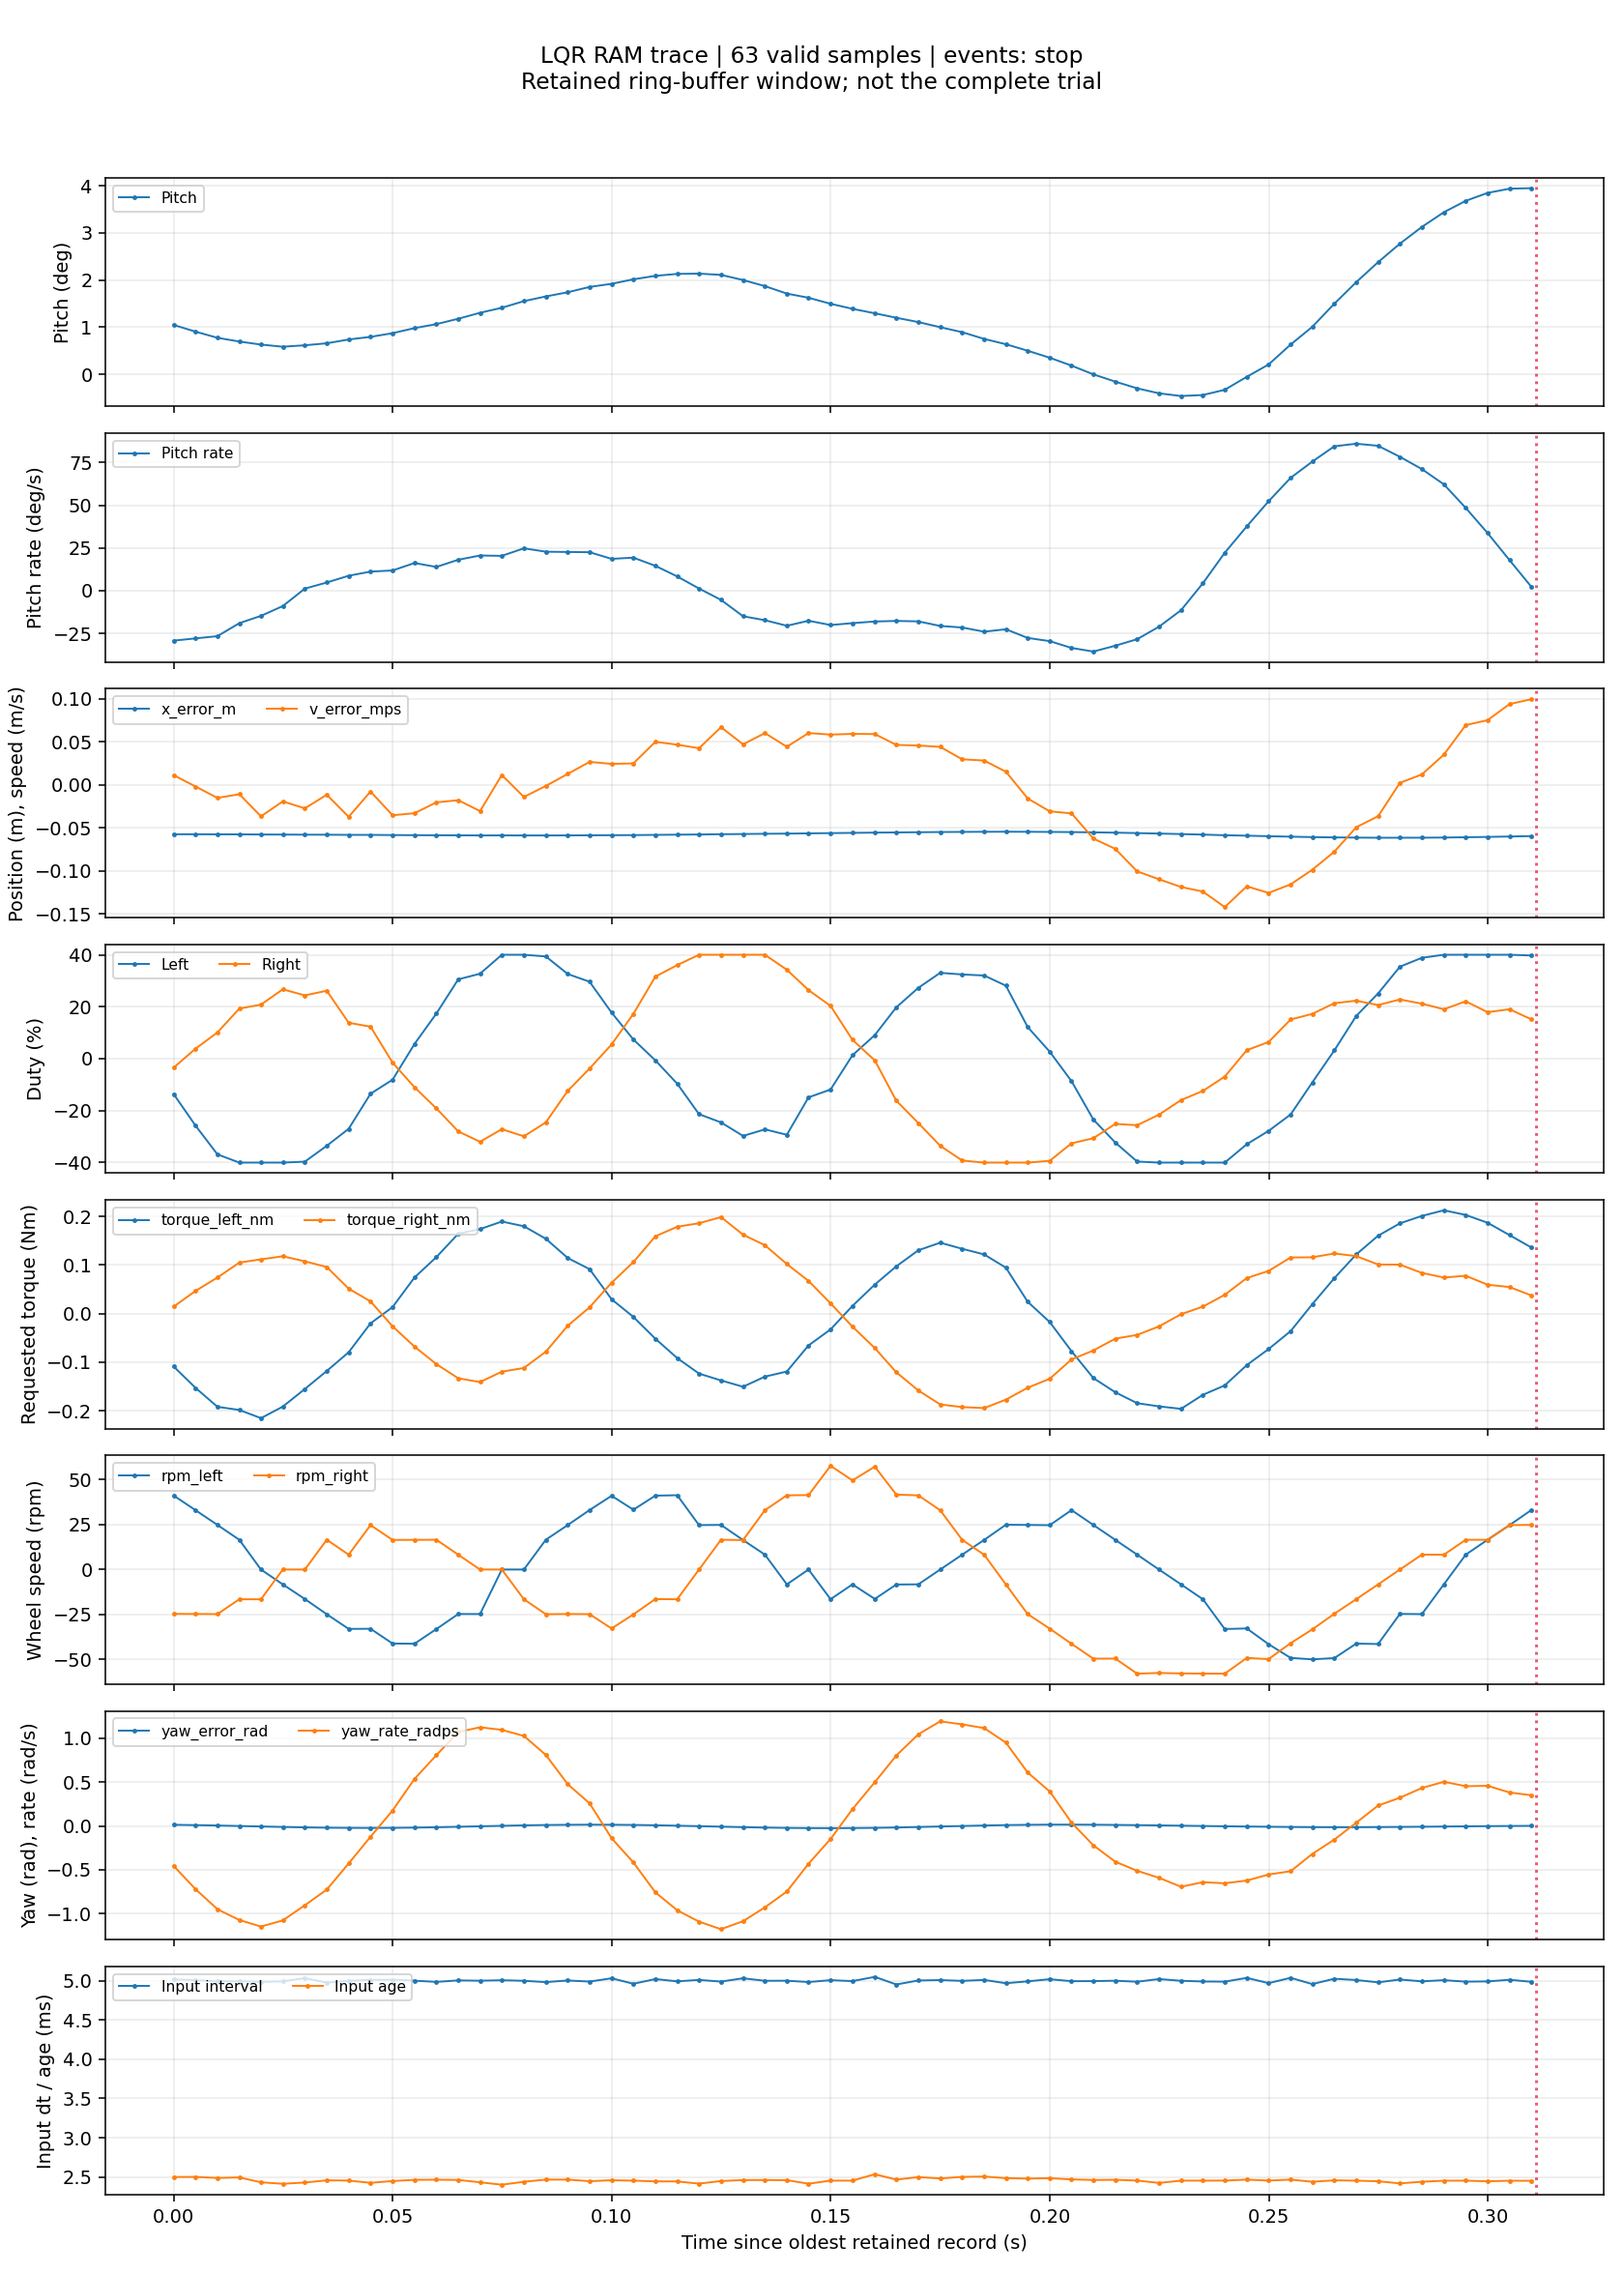

Data behind this chart, as committed beside it:
time_s, timestamp_us, sequence, business_mode, faults, event, event_name, valid, input_timestamp_us, input_sequence, dt_us, age_us, pitch_rate_scale, x_error_m, yaw_error_rad, pitch_rad, v_error_mps, yaw_rate_radps, pitch_rate_radps, torque_left_nm, torque_right_nm, duty_left, duty_right, rpm_left
0.0, 15859807, 1338, 1, 0, 0, sample, 1, 15859183, 3129, 5017, 2499, 0.5, -0.05735, 0.01242, 0.01829, 0.01136, -0.4566, -0.5107, -0.1092, 0.01421, -0.1365, -0.03441, 41.07
0.005008, 15864815, 1339, 1, 0, 0, sample, 1, 15864190, 3130, 5007, 2501, 0.5, -0.05736, 0.008774, 0.0158, -0.001852, -0.7215, -0.4879, -0.1532, 0.04659, -0.2582, 0.03885, 32.92
0.009987, 15869794, 1340, 1, 0, 0, sample, 1, 15869182, 3131, 4992, 2487, 0.5, -0.05744, 0.004004, 0.01354, -0.01512, -0.9489, -0.4652, -0.192, 0.0741, -0.3683, 0.101, 24.76
0.01499, 15874795, 1341, 1, 0, 0, sample, 1, 15874176, 3132, 4994, 2494, 0.5, -0.05748, -0.001373, 0.01215, -0.0108, -1.072, -0.3323, -0.1985, 0.1047, -0.4, 0.1928, 16.5
0.01992, 15879729, 1342, 1, 0, 0, sample, 1, 15879162, 3133, 4986, 2432, 0.5, -0.05766, -0.007114, 0.01102, -0.03651, -1.147, -0.2581, -0.2154, 0.1115, -0.4, 0.208, 0.0
0.02491, 15884716, 1343, 1, 0, 0, sample, 1, 15884153, 3134, 4991, 2413, 0.5, -0.05776, -0.0125, 0.01023, -0.01918, -1.076, -0.1577, -0.1916, 0.1178, -0.4, 0.267, -8.257
0.02994, 15889749, 1344, 1, 0, 0, sample, 1, 15889186, 3135, 5033, 2429, 0.5, -0.05788, -0.01704, 0.01076, -0.0272, -0.9041, 0.02037, -0.1553, 0.1075, -0.3963, 0.2435, -16.38
0.03495, 15894754, 1345, 1, 0, 0, sample, 1, 15894162, 3136, 4976, 2457, 0.5, -0.05792, -0.02064, 0.01151, -0.0114, -0.7253, 0.0828, -0.1183, 0.09563, -0.3352, 0.2615, -24.84
0.03994, 15899750, 1346, 1, 0, 0, sample, 1, 15899161, 3137, 4999, 2454, 0.5, -0.05809, -0.02276, 0.01291, -0.03714, -0.4279, 0.1518, -0.07974, 0.05117, -0.2698, 0.1382, -32.97
0.04494, 15904746, 1347, 1, 0, 0, sample, 1, 15904171, 3138, 5010, 2425, 0.5, -0.05813, -0.02338, 0.01388, -0.007677, -0.1234, 0.1944, -0.02027, 0.02492, -0.1349, 0.1232, -32.9
0.04996, 15909767, 1348, 1, 0, 0, sample, 1, 15909184, 3139, 5013, 2448, 0.5, -0.05829, -0.02248, 0.01524, -0.03527, 0.1752, 0.2056, 0.01322, -0.02627, -0.08114, -0.01511, -41.1
0.05498, 15914782, 1349, 1, 0, 0, sample, 1, 15914184, 3140, 5000, 2463, 0.5, -0.05844, -0.01978, 0.01712, -0.03291, 0.5353, 0.2819, 0.07416, -0.0682, 0.05669, -0.11, -41.21
0.05996, 15919769, 1350, 1, 0, 0, sample, 1, 15919169, 3141, 4985, 2465, 0.5, -0.05854, -0.01573, 0.01859, -0.02027, 0.8045, 0.2418, 0.1161, -0.1041, 0.1736, -0.1913, -33.07
0.06496, 15924770, 1351, 1, 0, 0, sample, 1, 15924173, 3142, 5004, 2462, 0.5, -0.05861, -0.01035, 0.02059, -0.01778, 1.07, 0.3153, 0.1642, -0.1333, 0.3054, -0.2799, -24.71
0.06993, 15929740, 1352, 1, 0, 0, sample, 1, 15929173, 3143, 5000, 2432, 0.5, -0.05875, -0.004718, 0.02279, -0.03041, 1.123, 0.3588, 0.1738, -0.1411, 0.327, -0.3198, -24.73
0.07491, 15934715, 1353, 1, 0, 0, sample, 1, 15934179, 3144, 5006, 2401, 0.5, -0.05869, 0.0007695, 0.02465, 0.01154, 1.093, 0.3551, 0.1893, -0.1197, 0.4, -0.2713, 0.0
0.07994, 15939751, 1354, 1, 0, 0, sample, 1, 15939178, 3145, 4999, 2439, 0.5, -0.05875, 0.005889, 0.0271, -0.01402, 1.024, 0.4319, 0.1796, -0.1121, 0.4, -0.2987, 0.0
0.08495, 15944761, 1355, 1, 0, 0, sample, 1, 15944160, 3146, 4982, 2466, 0.5, -0.05876, 0.009897, 0.02883, -0.001153, 0.8079, 0.3976, 0.1539, -0.07861, 0.3934, -0.2452, 16.54
0.08996, 15949764, 1356, 1, 0, 0, sample, 1, 15949163, 3147, 5003, 2466, 0.5, -0.05871, 0.01224, 0.03039, 0.01282, 0.4745, 0.3946, 0.1143, -0.02511, 0.3258, -0.1237, 24.71
0.09494, 15954748, 1357, 1, 0, 0, sample, 1, 15954152, 3148, 4989, 2446, 0.5, -0.05858, 0.01353, 0.03235, 0.0268, 0.2568, 0.3923, 0.0913, 0.01282, 0.2962, -0.03794, 33.04
0.09997, 15959776, 1358, 1, 0, 0, sample, 1, 15959183, 3149, 5031, 2458, 0.5, -0.05847, 0.01276, 0.0335, 0.02448, -0.1405, 0.3244, 0.02932, 0.06334, 0.1771, 0.05498, 40.95
0.1049, 15964747, 1359, 1, 0, 0, sample, 1, 15964144, 3150, 4961, 2453, 0.5, -0.05835, 0.01069, 0.03518, 0.02508, -0.4165, 0.3369, -0.007013, 0.1058, 0.07392, 0.1725, 33.23
0.11, 15969759, 1360, 1, 0, 0, sample, 1, 15969165, 3151, 5021, 2444, 0.5, -0.0581, 0.006892, 0.03645, 0.05013, -0.7569, 0.2534, -0.05179, 0.1589, -0.006441, 0.3157, 41.04
0.1149, 15974750, 1361, 1, 0, 0, sample, 1, 15974157, 3152, 4992, 2443, 0.5, -0.05786, 0.002097, 0.03717, 0.04685, -0.9606, 0.1449, -0.09168, 0.1786, -0.09619, 0.3602, 41.27
0.1199, 15979732, 1362, 1, 0, 0, sample, 1, 15979167, 3153, 5010, 2415, 0.5, -0.05765, -0.003368, 0.03728, 0.04269, -1.091, 0.02139, -0.1237, 0.1858, -0.2135, 0.4, 24.68
0.1249, 15984754, 1363, 1, 0, 0, sample, 1, 15984156, 3154, 4989, 2448, 0.5, -0.05731, -0.009238, 0.03681, 0.0672, -1.177, -0.0948, -0.1378, 0.1985, -0.2452, 0.4, 24.78
0.13, 15989782, 1364, 1, 0, 0, sample, 1, 15989187, 3155, 5031, 2460, 0.5, -0.05709, -0.0147, 0.03492, 0.04724, -1.086, -0.2617, -0.1507, 0.1623, -0.2973, 0.4, 16.38
0.135, 15994781, 1365, 1, 0, 0, sample, 1, 15994186, 3156, 4999, 2461, 0.5, -0.05682, -0.01933, 0.03265, 0.0603, -0.9274, -0.3022, -0.1299, 0.1405, -0.2721, 0.4, 8.243
0.14, 15999780, 1366, 1, 0, 0, sample, 1, 15999186, 3157, 5000, 2459, 0.5, -0.05663, -0.02304, 0.02989, 0.04442, -0.7475, -0.359, -0.1194, 0.1018, -0.2929, 0.3422, -8.242
0.1449, 16004733, 1367, 1, 0, 0, sample, 1, 16004169, 3158, 4983, 2414, 0.5, -0.05633, -0.0252, 0.02835, 0.06034, -0.4307, -0.3079, -0.06565, 0.06712, -0.1488, 0.2639, 0.0
0.15, 16009764, 1368, 1, 0, 0, sample, 1, 16009176, 3159, 5007, 2453, 0.5, -0.05605, -0.0259, 0.02612, 0.05858, -0.149, -0.3516, -0.03272, 0.02082, -0.1187, 0.2029, -16.46
0.155, 16014759, 1369, 1, 0, 0, sample, 1, 16014171, 3160, 4995, 2453, 0.5, -0.05576, -0.0249, 0.02425, 0.05938, 0.1901, -0.3321, 0.01565, -0.02698, 0.01316, 0.07265, -8.25
0.1601, 16019860, 1370, 1, 0, 0, sample, 1, 16019220, 3161, 5049, 2535, 0.5, -0.05546, -0.02235, 0.0226, 0.05918, 0.4979, -0.3155, 0.05953, -0.07114, 0.0908, -0.006797, -16.32
0.165, 16024773, 1371, 1, 0, 0, sample, 1, 16024172, 3162, 4952, 2466, 0.5, -0.05523, -0.01831, 0.02095, 0.04658, 0.8014, -0.3095, 0.09715, -0.121, 0.1977, -0.1618, -8.322
0.17, 16029797, 1372, 1, 0, 0, sample, 1, 16029175, 3163, 5003, 2498, 0.5, -0.05501, -0.01307, 0.01935, 0.04585, 1.043, -0.3142, 0.1301, -0.1584, 0.2727, -0.2477, -8.237
0.175, 16034790, 1373, 1, 0, 0, sample, 1, 16034183, 3164, 5008, 2481, 0.5, -0.05479, -0.007087, 0.01746, 0.04428, 1.191, -0.3608, 0.1458, -0.1872, 0.3304, -0.3353, 0.0
0.18, 16039807, 1374, 1, 0, 0, sample, 1, 16039181, 3165, 4998, 2501, 0.5, -0.05464, -0.001297, 0.01562, 0.02985, 1.156, -0.3767, 0.1332, -0.1926, 0.3242, -0.392, 8.245
0.185, 16044820, 1375, 1, 0, 0, sample, 1, 16044191, 3166, 5010, 2505, 0.5, -0.05451, 0.004283, 0.01313, 0.02836, 1.114, -0.4194, 0.1216, -0.1947, 0.3201, -0.4, 16.45
0.19, 16049784, 1376, 1, 0, 0, sample, 1, 16049159, 3167, 4968, 2485, 0.5, -0.05443, 0.009007, 0.01116, 0.0154, 0.9479, -0.3946, 0.0943, -0.1773, 0.281, -0.4, 24.88
0.195, 16054770, 1377, 1, 0, 0, sample, 1, 16054151, 3168, 4992, 2479, 0.5, -0.05451, 0.01204, 0.008748, -0.01571, 0.6074, -0.4833, 0.02408, -0.1527, 0.1215, -0.4, 24.76
0.2, 16059794, 1378, 1, 0, 0, sample, 1, 16059170, 3169, 5019, 2484, 0.5, -0.05466, 0.014, 0.006158, -0.03074, 0.3916, -0.516, -0.01757, -0.1343, 0.02677, -0.3932, 24.63
0.205, 16064773, 1379, 1, 0, 0, sample, 1, 16064164, 3170, 4994, 2469, 0.5, -0.05483, 0.01419, 0.003235, -0.03307, 0.03765, -0.5855, -0.07757, -0.09449, -0.08658, -0.3257, 33.01
0.2099, 16069754, 1380, 1, 0, 0, sample, 1, 16069159, 3171, 4995, 2461, 0.5, -0.05514, 0.01308, 5.68837322134641e-06, -0.06234, -0.2216, -0.6224, -0.1329, -0.07609, -0.2342, -0.3062, 24.75
0.215, 16074757, 1381, 1, 0, 0, sample, 1, 16074159, 3172, 5000, 2464, 0.5, -0.05551, 0.01104, -0.002674, -0.07439, -0.4078, -0.5628, -0.1621, -0.0518, -0.3227, -0.2511, 16.48
0.2199, 16079749, 1382, 1, 0, 0, sample, 1, 16079146, 3173, 4987, 2454, 0.5, -0.05601, 0.00848, -0.005156, -0.1005, -0.5112, -0.4961, -0.1846, -0.04399, -0.396, -0.2561, 8.263
0.2249, 16084741, 1383, 1, 0, 0, sample, 1, 16084167, 3174, 5021, 2424, 0.5, -0.05656, 0.005509, -0.007007, -0.1097, -0.5915, -0.3685, -0.1911, -0.02656, -0.4, -0.2155, 0.0
0.23, 16089769, 1384, 1, 0, 0, sample, 1, 16089166, 3175, 4999, 2453, 0.5, -0.05716, 0.002044, -0.008008, -0.1187, -0.6932, -0.2002, -0.1963, -0.001464, -0.4, -0.1593, -8.243
0.235, 16094759, 1385, 1, 0, 0, sample, 1, 16094156, 3176, 4990, 2453, 0.5, -0.05778, -0.001156, -0.007633, -0.124, -0.6412, 0.07528, -0.1674, 0.0142, -0.4, -0.1241, -16.52
0.2399, 16099747, 1386, 1, 0, 0, sample, 1, 16099144, 3177, 4988, 2454, 0.5, -0.05848, -0.004416, -0.005705, -0.1421, -0.6537, 0.3866, -0.148, 0.03851, -0.4, -0.06904, -33.05
0.245, 16104781, 1387, 1, 0, 0, sample, 1, 16104180, 3178, 5036, 2466, 0.5, -0.05903, -0.007541, -0.0008931, -0.1179, -0.6228, 0.6563, -0.1062, 0.073, -0.3291, 0.03272, -32.73
0.2499, 16109753, 1388, 1, 0, 0, sample, 1, 16109149, 3179, 4969, 2454, 0.5, -0.05965, -0.0103, 0.003654, -0.1256, -0.5537, 0.9123, -0.07323, 0.08768, -0.278, 0.0642, -41.47
0.255, 16114787, 1389, 1, 0, 0, sample, 1, 16114186, 3180, 5037, 2466, 0.5, -0.06018, -0.01289, 0.01104, -0.1157, -0.5163, 1.152, -0.0362, 0.1153, -0.2147, 0.1507, -49.09
0.2599, 16119732, 1390, 1, 0, 0, sample, 1, 16119143, 3181, 4957, 2439, 0.5, -0.06067, -0.01448, 0.01759, -0.09863, -0.3195, 1.318, 0.01911, 0.1157, -0.09152, 0.1724, -49.88
0.265, 16124761, 1391, 1, 0, 0, sample, 1, 16124168, 3182, 5025, 2457, 0.5, -0.06102, -0.01525, 0.02615, -0.07768, -0.156, 1.474, 0.07273, 0.1235, 0.03183, 0.2135, -49.2
0.27, 16129765, 1392, 1, 0, 0, sample, 1, 16129177, 3183, 5009, 2453, 0.5, -0.06126, -0.01505, 0.03412, -0.04922, 0.03601, 1.501, 0.1216, 0.1181, 0.1644, 0.2232, -41.13
0.2749, 16134750, 1393, 1, 0, 0, sample, 1, 16134156, 3184, 4979, 2445, 0.5, -0.06144, -0.01389, 0.04151, -0.03642, 0.2314, 1.479, 0.1601, 0.1009, 0.2509, 0.2063, -41.38
0.2799, 16139739, 1394, 1, 0, 0, sample, 1, 16139171, 3185, 5015, 2418, 0.5, -0.06143, -0.01229, 0.04836, 0.002462, 0.3207, 1.367, 0.1856, 0.1005, 0.3541, 0.2279, -24.65
0.2849, 16144752, 1395, 1, 0, 0, sample, 1, 16144163, 3186, 4992, 2439, 0.5, -0.06136, -0.01013, 0.05456, 0.01224, 0.4313, 1.241, 0.2009, 0.08359, 0.3883, 0.2117, -24.76
0.29, 16149772, 1396, 1, 0, 0, sample, 1, 16149170, 3187, 5007, 2452, 0.5, -0.06119, -0.007619, 0.05999, 0.03527, 0.5022, 1.085, 0.2125, 0.07408, 0.4, 0.1901, -8.23
0.295, 16154761, 1397, 1, 0, 0, sample, 1, 16154158, 3188, 4988, 2453, 0.5, -0.06084, -0.005365, 0.06421, 0.06963, 0.4519, 0.8448, 0.2029, 0.07769, 0.4, 0.2207, 8.262
... 4 more rows
